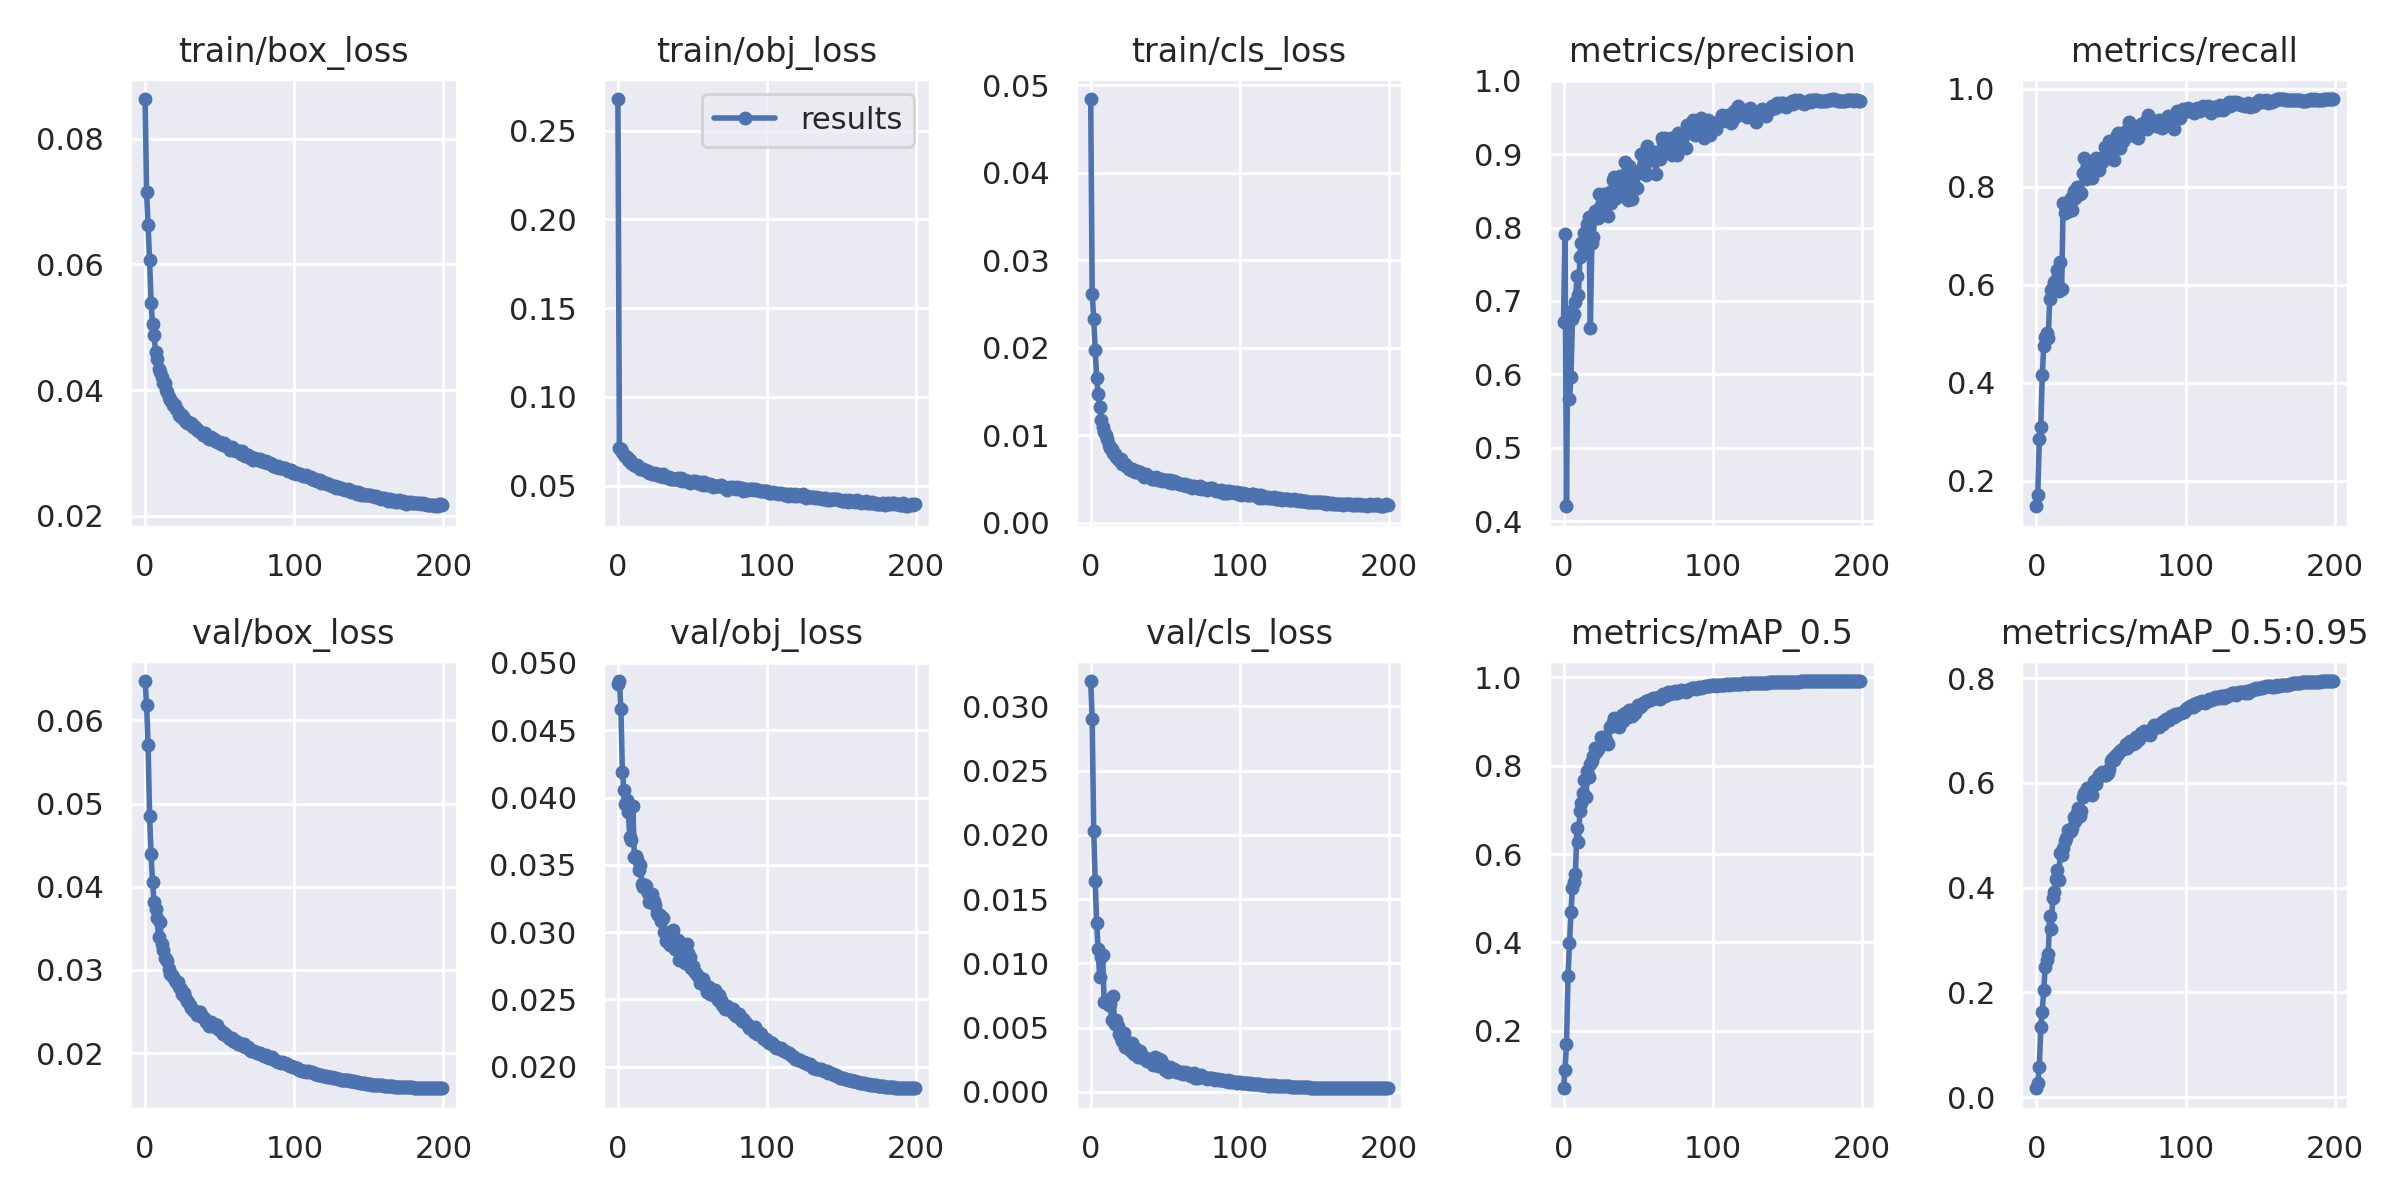

Data behind this chart, as committed beside it:
epoch, train/box_loss, train/obj_loss, train/cls_loss, metrics/precision, metrics/recall, metrics/mAP_0.5, metrics/mAP_0.5:0.95, val/box_loss, val/obj_loss, val/cls_loss, x/lr0, x/lr1, x/lr2
0, 0.08634, 0.2679, 0.04845, 0.671, 0.1477, 0.07055, 0.01681, 0.06474, 0.04843, 0.03198, 0.006, 0.006, 0.076
1, 0.07157, 0.07131, 0.02616, 0.7918, 0.1716, 0.1128, 0.02679, 0.06187, 0.04866, 0.02902, 0.01202, 0.01202, 0.05192
2, 0.06633, 0.07058, 0.02334, 0.4202, 0.2858, 0.1708, 0.05686, 0.05701, 0.04656, 0.02031, 0.01804, 0.01804, 0.02784
3, 0.06072, 0.06869, 0.01979, 0.6848, 0.31, 0.3238, 0.1336, 0.04853, 0.04189, 0.01643, 0.01999, 0.01999, 0.01999
4, 0.05386, 0.06718, 0.01656, 0.566, 0.4154, 0.3986, 0.1631, 0.04392, 0.04054, 0.01312, 0.01999, 0.01999, 0.01999
5, 0.05047, 0.06645, 0.01472, 0.5969, 0.4757, 0.4689, 0.2053, 0.04055, 0.03949, 0.0111, 0.01998, 0.01998, 0.01998
6, 0.0488, 0.06591, 0.01321, 0.6757, 0.4927, 0.5227, 0.2489, 0.03816, 0.03979, 0.008959, 0.01997, 0.01997, 0.01997
7, 0.04606, 0.06422, 0.01176, 0.6823, 0.5005, 0.5374, 0.262, 0.03729, 0.03889, 0.01048, 0.01996, 0.01996, 0.01996
8, 0.04499, 0.0642, 0.01091, 0.6981, 0.4918, 0.5551, 0.2727, 0.03629, 0.03706, 0.01065, 0.01994, 0.01994, 0.01994
9, 0.04342, 0.06257, 0.01037, 0.7336, 0.5711, 0.6584, 0.346, 0.03392, 0.03688, 0.007035, 0.01992, 0.01992, 0.01992
10, 0.04285, 0.06214, 0.01006, 0.7079, 0.5896, 0.6281, 0.3215, 0.03571, 0.03938, 0.007077, 0.0199, 0.0199, 0.0199
11, 0.04203, 0.06141, 0.009614, 0.7596, 0.5959, 0.6983, 0.3801, 0.03316, 0.0356, 0.007163, 0.01988, 0.01988, 0.01988
12, 0.04109, 0.06096, 0.0089, 0.7783, 0.6048, 0.7153, 0.3908, 0.03235, 0.03564, 0.006755, 0.01985, 0.01985, 0.01985
13, 0.04116, 0.06136, 0.008573, 0.7656, 0.6101, 0.737, 0.4172, 0.03148, 0.03542, 0.006845, 0.01982, 0.01982, 0.01982
14, 0.03993, 0.06062, 0.008366, 0.7922, 0.631, 0.767, 0.4329, 0.03137, 0.0346, 0.005575, 0.01979, 0.01979, 0.01979
15, 0.03975, 0.05934, 0.007972, 0.7857, 0.5879, 0.7279, 0.4151, 0.03112, 0.03496, 0.007498, 0.01976, 0.01976, 0.01976
16, 0.03897, 0.05952, 0.007795, 0.8051, 0.6462, 0.7881, 0.4659, 0.03006, 0.0336, 0.005249, 0.01973, 0.01973, 0.01973
17, 0.0384, 0.05964, 0.00756, 0.8147, 0.5922, 0.7749, 0.463, 0.02952, 0.03332, 0.005611, 0.01969, 0.01969, 0.01969
18, 0.03815, 0.05881, 0.007303, 0.6636, 0.7674, 0.8031, 0.4752, 0.02933, 0.03352, 0.005108, 0.01965, 0.01965, 0.01965
19, 0.03763, 0.05806, 0.007205, 0.7788, 0.7474, 0.8093, 0.4893, 0.0291, 0.03344, 0.004532, 0.01961, 0.01961, 0.01961
20, 0.03754, 0.05803, 0.00729, 0.7867, 0.7559, 0.821, 0.4943, 0.0288, 0.03294, 0.004184, 0.01956, 0.01956, 0.01956
21, 0.0369, 0.0572, 0.006656, 0.8223, 0.7691, 0.8399, 0.5094, 0.02857, 0.0322, 0.003942, 0.01952, 0.01952, 0.01952
22, 0.03671, 0.05712, 0.006652, 0.8163, 0.7512, 0.8295, 0.506, 0.02857, 0.0328, 0.004611, 0.01947, 0.01947, 0.01947
23, 0.03601, 0.05639, 0.006705, 0.8127, 0.7776, 0.8382, 0.5078, 0.02799, 0.03286, 0.003467, 0.01942, 0.01942, 0.01942
24, 0.03573, 0.05666, 0.0064, 0.8457, 0.7523, 0.8413, 0.5137, 0.02766, 0.03234, 0.003857, 0.01936, 0.01936, 0.01936
25, 0.03597, 0.057, 0.006307, 0.8307, 0.7909, 0.8641, 0.5356, 0.02712, 0.03202, 0.003455, 0.0193, 0.0193, 0.0193
26, 0.03558, 0.05616, 0.006156, 0.8206, 0.7767, 0.853, 0.5278, 0.02725, 0.03139, 0.003842, 0.01925, 0.01925, 0.01925
27, 0.03511, 0.05644, 0.006045, 0.8453, 0.7991, 0.8653, 0.5427, 0.02677, 0.03124, 0.003152, 0.01919, 0.01919, 0.01919
28, 0.03479, 0.05562, 0.006087, 0.8406, 0.7855, 0.8641, 0.5513, 0.02629, 0.03127, 0.003824, 0.01912, 0.01912, 0.01912
29, 0.03488, 0.0555, 0.005978, 0.8365, 0.7856, 0.8522, 0.5362, 0.0262, 0.03085, 0.002954, 0.01906, 0.01906, 0.01906
30, 0.03451, 0.05632, 0.005838, 0.8154, 0.7866, 0.8495, 0.5461, 0.02581, 0.03105, 0.003422, 0.01899, 0.01899, 0.01899
31, 0.03477, 0.05513, 0.005855, 0.8489, 0.8287, 0.8876, 0.5737, 0.02539, 0.03002, 0.002933, 0.01892, 0.01892, 0.01892
32, 0.03417, 0.05472, 0.005772, 0.8331, 0.8578, 0.8899, 0.5814, 0.02517, 0.02936, 0.002733, 0.01885, 0.01885, 0.01885
33, 0.03422, 0.05516, 0.00576, 0.8651, 0.8159, 0.899, 0.5795, 0.02501, 0.02945, 0.00317, 0.01878, 0.01878, 0.01878
34, 0.03389, 0.05491, 0.005544, 0.8685, 0.8257, 0.9068, 0.5909, 0.02494, 0.02917, 0.0027, 0.0187, 0.0187, 0.0187
35, 0.03365, 0.05382, 0.005617, 0.8402, 0.8438, 0.8978, 0.5855, 0.02464, 0.02904, 0.002634, 0.01862, 0.01862, 0.01862
36, 0.03343, 0.05387, 0.005241, 0.8543, 0.8255, 0.8897, 0.5849, 0.02499, 0.02971, 0.002754, 0.01854, 0.01854, 0.01854
37, 0.03331, 0.05389, 0.005507, 0.853, 0.817, 0.8861, 0.5762, 0.02497, 0.03013, 0.002468, 0.01846, 0.01846, 0.01846
38, 0.03308, 0.05364, 0.005326, 0.8707, 0.8409, 0.9063, 0.5964, 0.02434, 0.02876, 0.002379, 0.01837, 0.01837, 0.01837
39, 0.03285, 0.05395, 0.00522, 0.8529, 0.8436, 0.9142, 0.6029, 0.02439, 0.02881, 0.002516, 0.01829, 0.01829, 0.01829
40, 0.03321, 0.05417, 0.005259, 0.8452, 0.8594, 0.9009, 0.5985, 0.02407, 0.02938, 0.002566, 0.0182, 0.0182, 0.0182
41, 0.03287, 0.05316, 0.004994, 0.8897, 0.8426, 0.9187, 0.6071, 0.02378, 0.02792, 0.002223, 0.01811, 0.01811, 0.01811
42, 0.03242, 0.0541, 0.005022, 0.8688, 0.8349, 0.9197, 0.6148, 0.02358, 0.02809, 0.00212, 0.01802, 0.01802, 0.01802
43, 0.0322, 0.05287, 0.00506, 0.8379, 0.8529, 0.9095, 0.6168, 0.02328, 0.02832, 0.002681, 0.01792, 0.01792, 0.01792
44, 0.0325, 0.05319, 0.005264, 0.884, 0.8512, 0.9265, 0.6213, 0.02377, 0.02819, 0.002199, 0.01783, 0.01783, 0.01783
45, 0.03213, 0.05276, 0.004882, 0.8774, 0.8606, 0.9257, 0.617, 0.0233, 0.02769, 0.001981, 0.01773, 0.01773, 0.01773
46, 0.03214, 0.05243, 0.005, 0.8389, 0.8811, 0.9122, 0.6142, 0.02348, 0.02912, 0.002574, 0.01763, 0.01763, 0.01763
47, 0.03182, 0.05255, 0.004967, 0.8576, 0.8794, 0.92, 0.6151, 0.0233, 0.02849, 0.002509, 0.01753, 0.01753, 0.01753
48, 0.03172, 0.0516, 0.00476, 0.872, 0.858, 0.9182, 0.6189, 0.02333, 0.02813, 0.002093, 0.01742, 0.01742, 0.01742
49, 0.03178, 0.0519, 0.004832, 0.8546, 0.8929, 0.9293, 0.6271, 0.02293, 0.02734, 0.002131, 0.01732, 0.01732, 0.01732
50, 0.03179, 0.05264, 0.004884, 0.876, 0.8771, 0.9358, 0.6421, 0.02273, 0.02749, 0.0017, 0.01721, 0.01721, 0.01721
51, 0.03137, 0.05186, 0.004899, 0.8776, 0.8741, 0.9333, 0.6458, 0.02265, 0.02708, 0.001799, 0.0171, 0.0171, 0.0171
52, 0.0313, 0.05236, 0.004674, 0.9006, 0.8547, 0.9336, 0.6437, 0.02234, 0.02707, 0.001557, 0.01699, 0.01699, 0.01699
53, 0.03149, 0.0522, 0.004851, 0.8836, 0.8892, 0.9409, 0.6514, 0.02238, 0.02679, 0.001969, 0.01688, 0.01688, 0.01688
54, 0.03113, 0.0516, 0.00459, 0.8816, 0.9051, 0.9418, 0.653, 0.02217, 0.02675, 0.001855, 0.01676, 0.01676, 0.01676
55, 0.03103, 0.05113, 0.00458, 0.8721, 0.9095, 0.9455, 0.6578, 0.02202, 0.02625, 0.001732, 0.01665, 0.01665, 0.01665
56, 0.031, 0.05194, 0.004736, 0.9115, 0.8801, 0.9459, 0.6609, 0.02178, 0.0264, 0.001751, 0.01653, 0.01653, 0.01653
57, 0.0305, 0.05037, 0.004627, 0.8969, 0.8974, 0.9485, 0.6626, 0.02166, 0.02652, 0.001581, 0.01641, 0.01641, 0.01641
58, 0.03098, 0.05202, 0.004516, 0.9013, 0.8943, 0.9472, 0.6638, 0.0218, 0.02619, 0.001603, 0.01629, 0.01629, 0.01629
59, 0.03041, 0.05048, 0.004399, 0.8917, 0.9104, 0.9503, 0.6661, 0.02143, 0.02587, 0.001519, 0.01617, 0.01617, 0.01617
... 140 more rows
